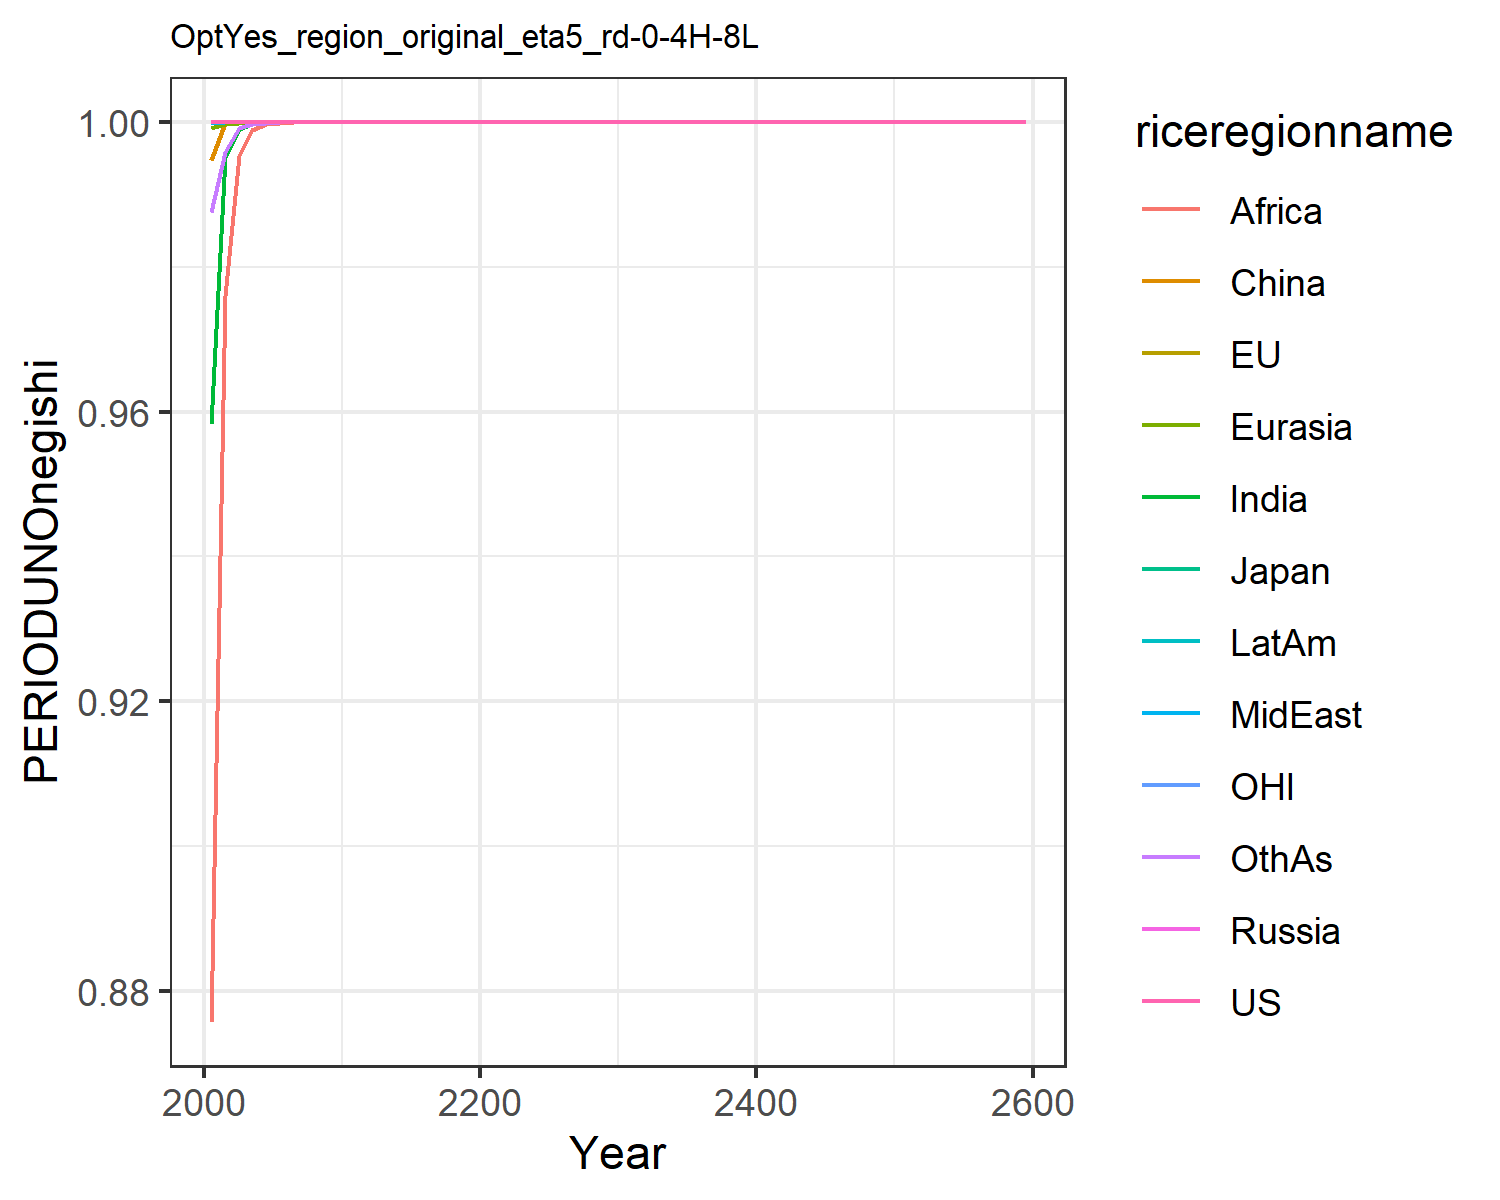

The data file committed next to this chart (first rows):
0.9999998188862659, 0.9999989175066547, 0.999999425019337, 0.9999703964632958, 0.9991682853678595, 0.9947305387175955, 0.9583156770971685, 0.9998354320871059, 0.8757321424527447, 0.9998376462842689, 0.9999992660902172, 0.9875257778110896
1, 1, 1, 1, 0.9997, 0.9999, 0.9951, 1, 0.976, 1, 1, 0.9958
1, 1, 1, 1, 0.9999, 1, 0.999, 1, 0.9953, 1, 1, 0.9992
1, 1, 1, 1, 1, 1, 0.9997, 1, 0.9989, 1, 1, 0.9998
1, 1, 1, 1, 1, 1, 0.9999, 1, 0.9997, 1, 1, 0.9999
1, 1, 1, 1, 1, 1, 1, 1, 0.9999, 1, 1, 1
1, 1, 1, 1, 1, 1, 1, 1, 1, 1, 1, 1
1, 1, 1, 1, 1, 1, 1, 1, 1, 1, 1, 1
1, 1, 1, 1, 1, 1, 1, 1, 1, 1, 1, 1
1, 1, 1, 1, 1, 1, 1, 1, 1, 1, 1, 1
1, 1, 1, 1, 1, 1, 1, 1, 1, 1, 1, 1
1, 1, 1, 1, 1, 1, 1, 1, 1, 1, 1, 1
1, 1, 1, 1, 1, 1, 1, 1, 1, 1, 1, 1
1, 1, 1, 1, 1, 1, 1, 1, 1, 1, 1, 1
1, 1, 1, 1, 1, 1, 1, 1, 1, 1, 1, 1
1, 1, 1, 1, 1, 1, 1, 1, 1, 1, 1, 1
1, 1, 1, 1, 1, 1, 1, 1, 1, 1, 1, 1
1, 1, 1, 1, 1, 1, 1, 1, 1, 1, 1, 1
1, 1, 1, 1, 1, 1, 1, 1, 1, 1, 1, 1
1, 1, 1, 1, 1, 1, 1, 1, 1, 1, 1, 1
1, 1, 1, 1, 1, 1, 1, 1, 1, 1, 1, 1
1, 1, 1, 1, 1, 1, 1, 1, 1, 1, 1, 1
1, 1, 1, 1, 1, 1, 1, 1, 1, 1, 1, 1
1, 1, 1, 1, 1, 1, 1, 1, 1, 1, 1, 1
1, 1, 1, 1, 1, 1, 1, 1, 1, 1, 1, 1
1, 1, 1, 1, 1, 1, 1, 1, 1, 1, 1, 1
1, 1, 1, 1, 1, 1, 1, 1, 1, 1, 1, 1
1, 1, 1, 1, 1, 1, 1, 1, 1, 1, 1, 1
1, 1, 1, 1, 1, 1, 1, 1, 1, 1, 1, 1
1, 1, 1, 1, 1, 1, 1, 1, 1, 1, 1, 1
1, 1, 1, 1, 1, 1, 1, 1, 1, 1, 1, 1
1, 1, 1, 1, 1, 1, 1, 1, 1, 1, 1, 1
1, 1, 1, 1, 1, 1, 1, 1, 1, 1, 1, 1
1, 1, 1, 1, 1, 1, 1, 1, 1, 1, 1, 1
1, 1, 1, 1, 1, 1, 1, 1, 1, 1, 1, 1
1, 1, 1, 1, 1, 1, 1, 1, 1, 1, 1, 1
1, 1, 1, 1, 1, 1, 1, 1, 1, 1, 1, 1
1, 1, 1, 1, 1, 1, 1, 1, 1, 1, 1, 1
1, 1, 1, 1, 1, 1, 1, 1, 1, 1, 1, 1
1, 1, 1, 1, 1, 1, 1, 1, 1, 1, 1, 1
1, 1, 1, 1, 1, 1, 1, 1, 1, 1, 1, 1
1, 1, 1, 1, 1, 1, 1, 1, 1, 1, 1, 1
1, 1, 1, 1, 1, 1, 1, 1, 1, 1, 1, 1
1, 1, 1, 1, 1, 1, 1, 1, 1, 1, 1, 1
1, 1, 1, 1, 1, 1, 1, 1, 1, 1, 1, 1
1, 1, 1, 1, 1, 1, 1, 1, 1, 1, 1, 1
1, 1, 1, 1, 1, 1, 1, 1, 1, 1, 1, 1
1, 1, 1, 1, 1, 1, 1, 1, 1, 1, 1, 1
1, 1, 1, 1, 1, 1, 1, 1, 1, 1, 1, 1
1, 1, 1, 1, 1, 1, 1, 1, 1, 1, 1, 1
1, 1, 1, 1, 1, 1, 1, 1, 1, 1, 1, 1
1, 1, 1, 1, 1, 1, 1, 1, 1, 1, 1, 1
1, 1, 1, 1, 1, 1, 1, 1, 1, 1, 1, 1
1, 1, 1, 1, 1, 1, 1, 1, 1, 1, 1, 1
1, 1, 1, 1, 1, 1, 1, 1, 1, 1, 1, 1
1, 1, 1, 1, 1, 1, 1, 1, 1, 1, 1, 1
1, 1, 1, 1, 1, 1, 1, 1, 1, 1, 1, 1
1, 1, 1, 1, 1, 1, 1, 1, 1, 1, 1, 1
1, 1, 1, 1, 1, 1, 1, 1, 1, 1, 1, 1
1, 1, 1, 1, 1, 1, 1, 1, 1, 1, 1, 1
